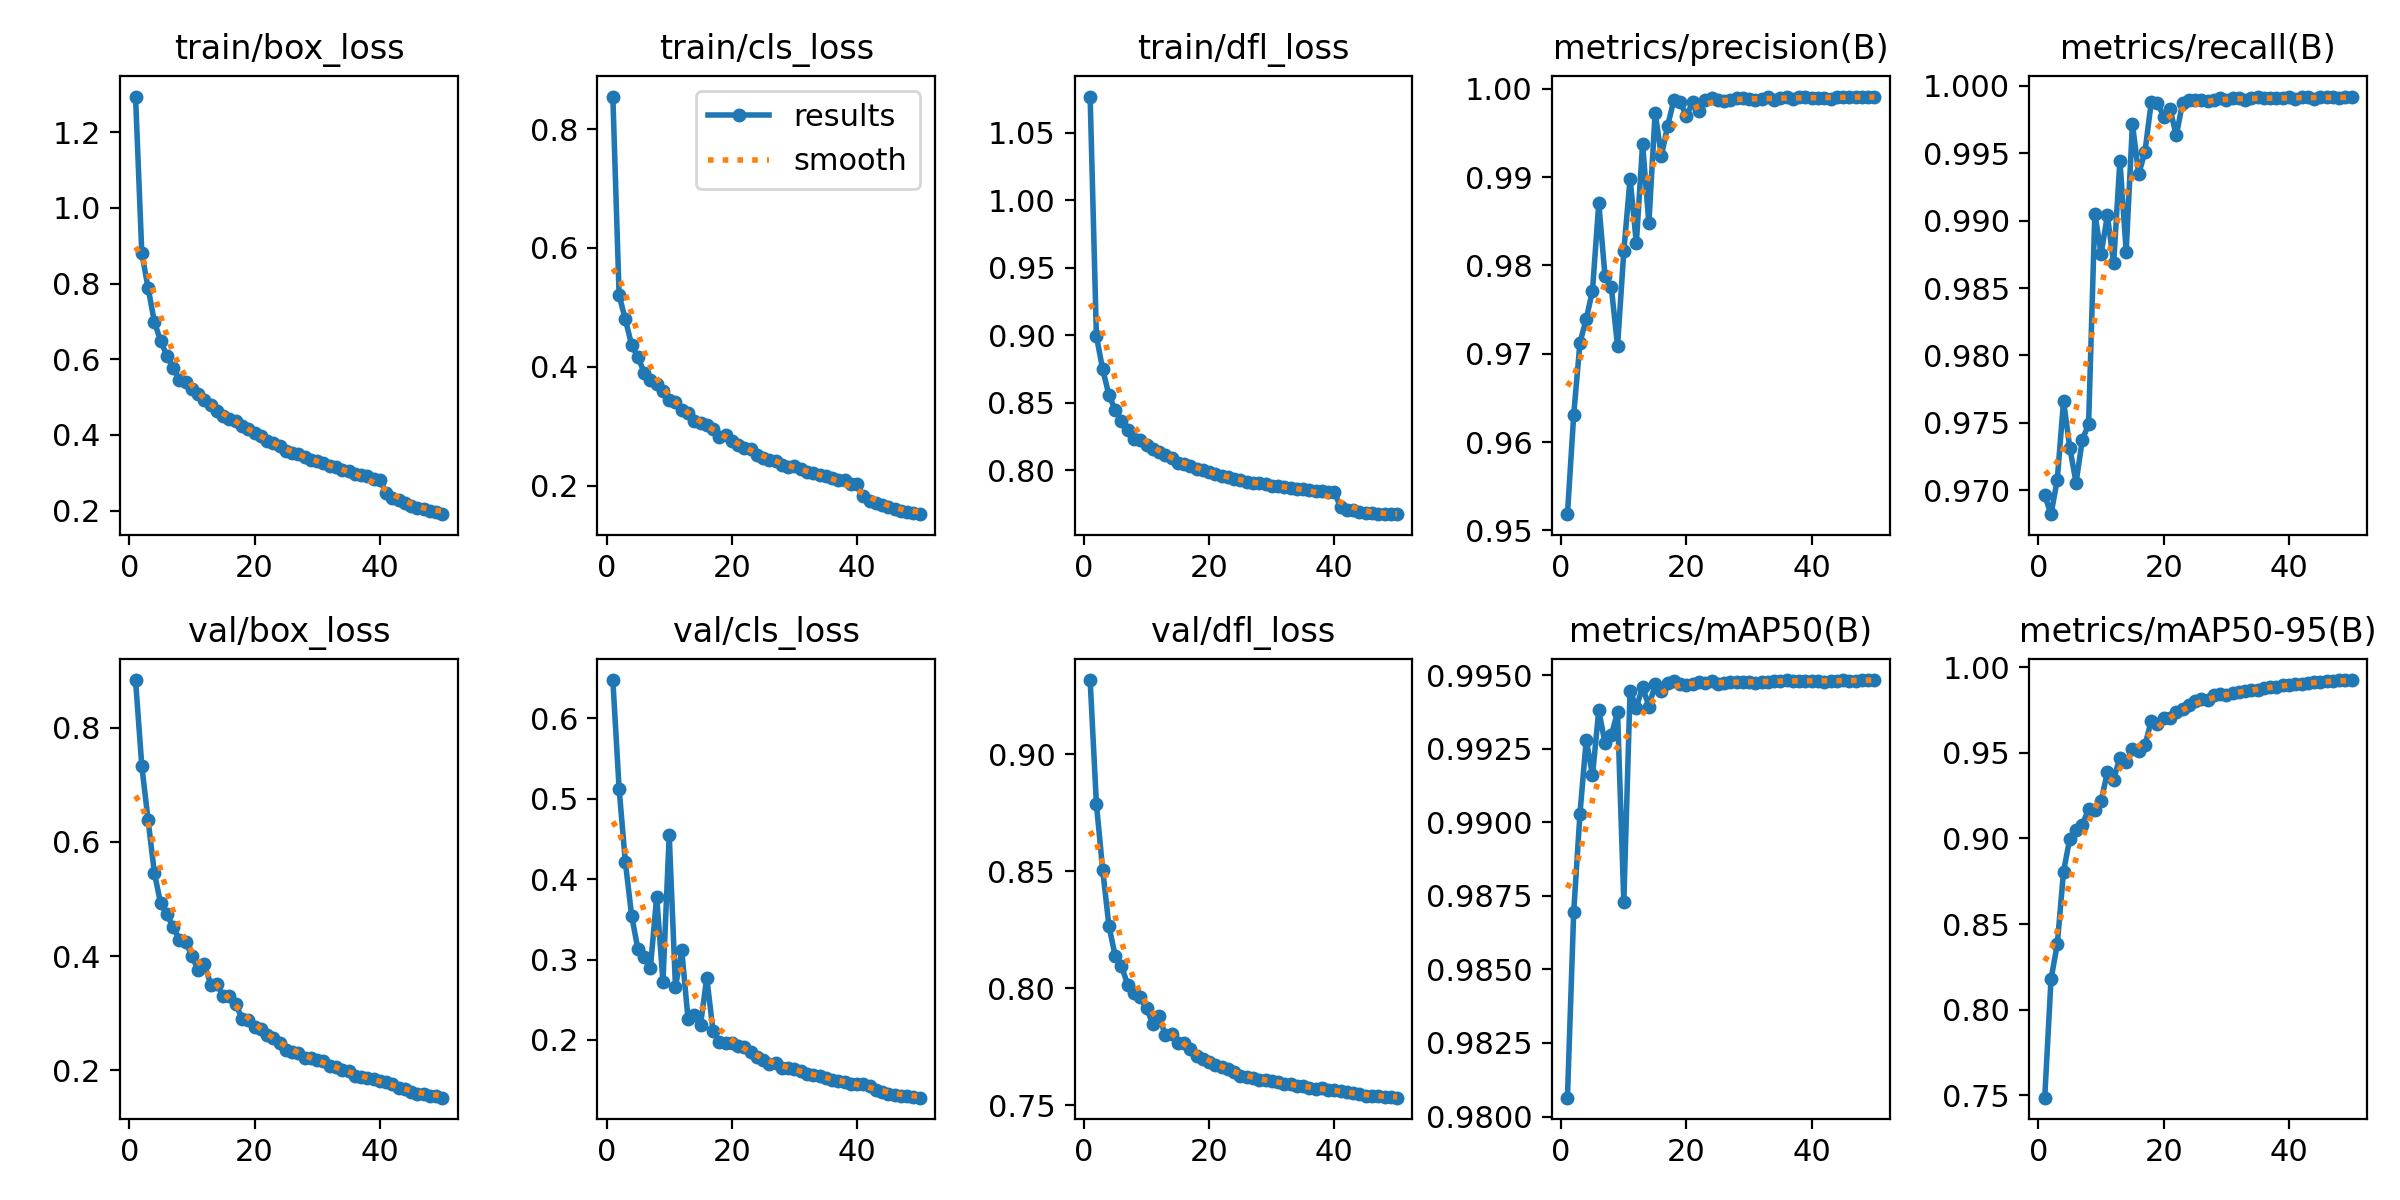

Values plotted in this chart, from the file beside it:
epoch, time, train/box_loss, train/cls_loss, train/dfl_loss, metrics/precision(B), metrics/recall(B), metrics/mAP50(B), metrics/mAP50-95(B), val/box_loss, val/cls_loss, val/dfl_loss, lr/pg0, lr/pg1, lr/pg2
1, 205.6, 1.294, 0.8547, 1.077, 0.9518, 0.9696, 0.9806, 0.7485, 0.8837, 0.6477, 0.9316, 0.0005544, 0.0005544, 0.0005544
2, 378.9, 0.8798, 0.5204, 0.8993, 0.9631, 0.9682, 0.9869, 0.8177, 0.7329, 0.5125, 0.8787, 0.001088, 0.001088, 0.001088
3, 552.1, 0.7887, 0.4798, 0.8749, 0.9713, 0.9708, 0.9903, 0.8381, 0.6388, 0.421, 0.8507, 0.0016, 0.0016, 0.0016
4, 723.6, 0.699, 0.4365, 0.8557, 0.9739, 0.9766, 0.9928, 0.8807, 0.5463, 0.3546, 0.8266, 0.001568, 0.001568, 0.001568
5, 895.3, 0.6487, 0.4163, 0.8446, 0.9772, 0.9731, 0.9916, 0.8999, 0.4924, 0.313, 0.8138, 0.001535, 0.001535, 0.001535
6, 1068, 0.6096, 0.3903, 0.8366, 0.987, 0.9706, 0.9938, 0.9048, 0.4731, 0.3037, 0.8095, 0.001502, 0.001502, 0.001502
7, 1241, 0.5769, 0.3783, 0.8299, 0.9788, 0.9737, 0.9927, 0.9081, 0.4511, 0.29, 0.8015, 0.001469, 0.001469, 0.001469
8, 1413, 0.5458, 0.3706, 0.8229, 0.9776, 0.9749, 0.9929, 0.917, 0.4287, 0.3783, 0.7981, 0.001436, 0.001436, 0.001436
9, 1585, 0.5403, 0.3585, 0.8224, 0.9709, 0.9905, 0.9937, 0.9168, 0.4248, 0.2724, 0.7961, 0.001403, 0.001403, 0.001403
10, 1755, 0.5202, 0.3439, 0.8188, 0.9816, 0.9876, 0.9873, 0.922, 0.4005, 0.455, 0.7916, 0.00137, 0.00137, 0.00137
11, 1927, 0.5069, 0.3402, 0.816, 0.9899, 0.9904, 0.9945, 0.9386, 0.375, 0.2656, 0.7848, 0.001337, 0.001337, 0.001337
12, 2098, 0.4914, 0.3267, 0.8134, 0.9826, 0.9868, 0.9939, 0.9344, 0.3858, 0.3118, 0.7881, 0.001304, 0.001304, 0.001304
13, 2269, 0.4796, 0.3216, 0.811, 0.9938, 0.9945, 0.9946, 0.9473, 0.3501, 0.2264, 0.7801, 0.001271, 0.001271, 0.001271
14, 2441, 0.4624, 0.3096, 0.809, 0.9848, 0.9877, 0.9939, 0.9446, 0.3508, 0.2313, 0.7805, 0.001238, 0.001238, 0.001238
15, 2612, 0.4489, 0.3053, 0.8052, 0.9973, 0.9972, 0.9947, 0.9524, 0.3297, 0.219, 0.7768, 0.001205, 0.001205, 0.001205
16, 2783, 0.4429, 0.3015, 0.8047, 0.9924, 0.9935, 0.9945, 0.9511, 0.3306, 0.2774, 0.7767, 0.001172, 0.001172, 0.001172
17, 2953, 0.436, 0.2958, 0.8035, 0.9958, 0.9951, 0.9947, 0.9545, 0.3157, 0.2109, 0.7741, 0.001139, 0.001139, 0.001139
18, 3123, 0.4223, 0.2823, 0.8011, 0.9988, 0.9988, 0.9948, 0.9688, 0.2905, 0.1973, 0.771, 0.001106, 0.001106, 0.001106
19, 3294, 0.417, 0.2853, 0.8004, 0.9985, 0.9987, 0.9947, 0.9668, 0.2882, 0.1962, 0.7698, 0.001073, 0.001073, 0.001073
20, 3466, 0.4054, 0.276, 0.7989, 0.997, 0.9977, 0.9947, 0.9706, 0.2752, 0.1963, 0.7684, 0.00104, 0.00104, 0.00104
21, 3639, 0.3977, 0.2691, 0.7975, 0.9985, 0.9983, 0.9947, 0.9706, 0.2728, 0.1926, 0.7674, 0.001007, 0.001007, 0.001007
22, 3810, 0.3837, 0.2626, 0.7954, 0.9975, 0.9963, 0.9948, 0.9736, 0.2618, 0.1913, 0.7663, 0.0009739, 0.0009739, 0.0009739
23, 3981, 0.3799, 0.2614, 0.795, 0.9987, 0.9987, 0.9947, 0.9757, 0.2572, 0.1847, 0.7654, 0.0009409, 0.0009409, 0.0009409
24, 4152, 0.3696, 0.2522, 0.7933, 0.9989, 0.9989, 0.9948, 0.9778, 0.2482, 0.1793, 0.7643, 0.0009078, 0.0009078, 0.0009078
25, 4323, 0.3586, 0.2466, 0.7925, 0.9988, 0.999, 0.9947, 0.9804, 0.2356, 0.1744, 0.7626, 0.0008748, 0.0008748, 0.0008748
26, 4495, 0.3515, 0.2435, 0.791, 0.9986, 0.9989, 0.9947, 0.9813, 0.2314, 0.1707, 0.762, 0.0008418, 0.0008418, 0.0008418
27, 4665, 0.3505, 0.2419, 0.7905, 0.9988, 0.9989, 0.9948, 0.9807, 0.2306, 0.1715, 0.7618, 0.0008088, 0.0008088, 0.0008088
28, 4837, 0.3421, 0.2353, 0.7905, 0.999, 0.999, 0.9948, 0.9836, 0.2213, 0.1653, 0.7609, 0.0007758, 0.0007758, 0.0007758
29, 5008, 0.3327, 0.231, 0.7895, 0.9989, 0.9991, 0.9948, 0.9842, 0.2215, 0.1652, 0.7609, 0.0007428, 0.0007428, 0.0007428
30, 5179, 0.3303, 0.2327, 0.7884, 0.9988, 0.999, 0.9948, 0.9838, 0.217, 0.1634, 0.7603, 0.0007098, 0.0007098, 0.0007098
31, 5350, 0.3247, 0.2279, 0.7881, 0.9988, 0.9991, 0.9947, 0.9848, 0.2165, 0.1615, 0.76, 0.0006768, 0.0006768, 0.0006768
32, 5520, 0.3175, 0.2231, 0.7872, 0.9989, 0.9991, 0.9948, 0.9857, 0.2068, 0.1579, 0.7592, 0.0006438, 0.0006438, 0.0006438
33, 5690, 0.3141, 0.2215, 0.7872, 0.9991, 0.999, 0.9948, 0.9863, 0.2048, 0.1568, 0.7591, 0.0006108, 0.0006108, 0.0006108
34, 5860, 0.3087, 0.2174, 0.7864, 0.9988, 0.9991, 0.9948, 0.987, 0.2003, 0.1547, 0.7585, 0.0005778, 0.0005778, 0.0005778
35, 6030, 0.3051, 0.2162, 0.786, 0.999, 0.9991, 0.9948, 0.987, 0.1983, 0.1523, 0.7583, 0.0005448, 0.0005448, 0.0005448
36, 6201, 0.2971, 0.2125, 0.7851, 0.9991, 0.9991, 0.9948, 0.9882, 0.1896, 0.1507, 0.7575, 0.0005118, 0.0005118, 0.0005118
37, 6371, 0.295, 0.2089, 0.7848, 0.9988, 0.9991, 0.9948, 0.9884, 0.1884, 0.1495, 0.7572, 0.0004788, 0.0004788, 0.0004788
38, 6545, 0.2918, 0.2092, 0.7847, 0.999, 0.9991, 0.9948, 0.9887, 0.187, 0.1482, 0.7575, 0.0004458, 0.0004458, 0.0004458
39, 6717, 0.2847, 0.2031, 0.7838, 0.999, 0.9991, 0.9948, 0.9896, 0.184, 0.1455, 0.7564, 0.0004127, 0.0004127, 0.0004127
40, 6887, 0.2817, 0.2021, 0.7836, 0.999, 0.9991, 0.9948, 0.9899, 0.1814, 0.1454, 0.7564, 0.0003797, 0.0003797, 0.0003797
41, 7050, 0.2478, 0.182, 0.7725, 0.999, 0.999, 0.9948, 0.99, 0.1797, 0.1449, 0.7561, 0.0003467, 0.0003467, 0.0003467
42, 7209, 0.233, 0.1741, 0.7709, 0.999, 0.9991, 0.9948, 0.9901, 0.1757, 0.1428, 0.7559, 0.0003137, 0.0003137, 0.0003137
43, 7370, 0.2276, 0.1711, 0.7705, 0.9989, 0.9992, 0.9948, 0.991, 0.1688, 0.1374, 0.7552, 0.0002807, 0.0002807, 0.0002807
44, 7531, 0.2192, 0.1674, 0.7693, 0.9991, 0.9991, 0.9948, 0.9915, 0.1662, 0.1359, 0.7549, 0.0002477, 0.0002477, 0.0002477
45, 7692, 0.2127, 0.1634, 0.7684, 0.9991, 0.9991, 0.9948, 0.9917, 0.1611, 0.1328, 0.7542, 0.0002147, 0.0002147, 0.0002147
46, 7851, 0.2079, 0.1607, 0.7681, 0.9991, 0.9992, 0.9948, 0.9918, 0.1589, 0.1319, 0.754, 0.0001817, 0.0001817, 0.0001817
47, 8012, 0.2036, 0.1581, 0.7677, 0.999, 0.9992, 0.9948, 0.992, 0.1576, 0.1307, 0.7539, 0.0001487, 0.0001487, 0.0001487
48, 8171, 0.1983, 0.1555, 0.7675, 0.9991, 0.9991, 0.9948, 0.9924, 0.1555, 0.1303, 0.7537, 0.0001157, 0.0001157, 0.0001157
49, 8331, 0.1956, 0.1546, 0.7674, 0.9991, 0.9991, 0.9948, 0.9924, 0.154, 0.1288, 0.7535, 8.26832e-05, 8.26832e-05, 8.26832e-05
50, 8492, 0.1907, 0.1521, 0.7674, 0.999, 0.9992, 0.9948, 0.9926, 0.1519, 0.1282, 0.7533, 4.96766e-05, 4.96766e-05, 4.96766e-05
